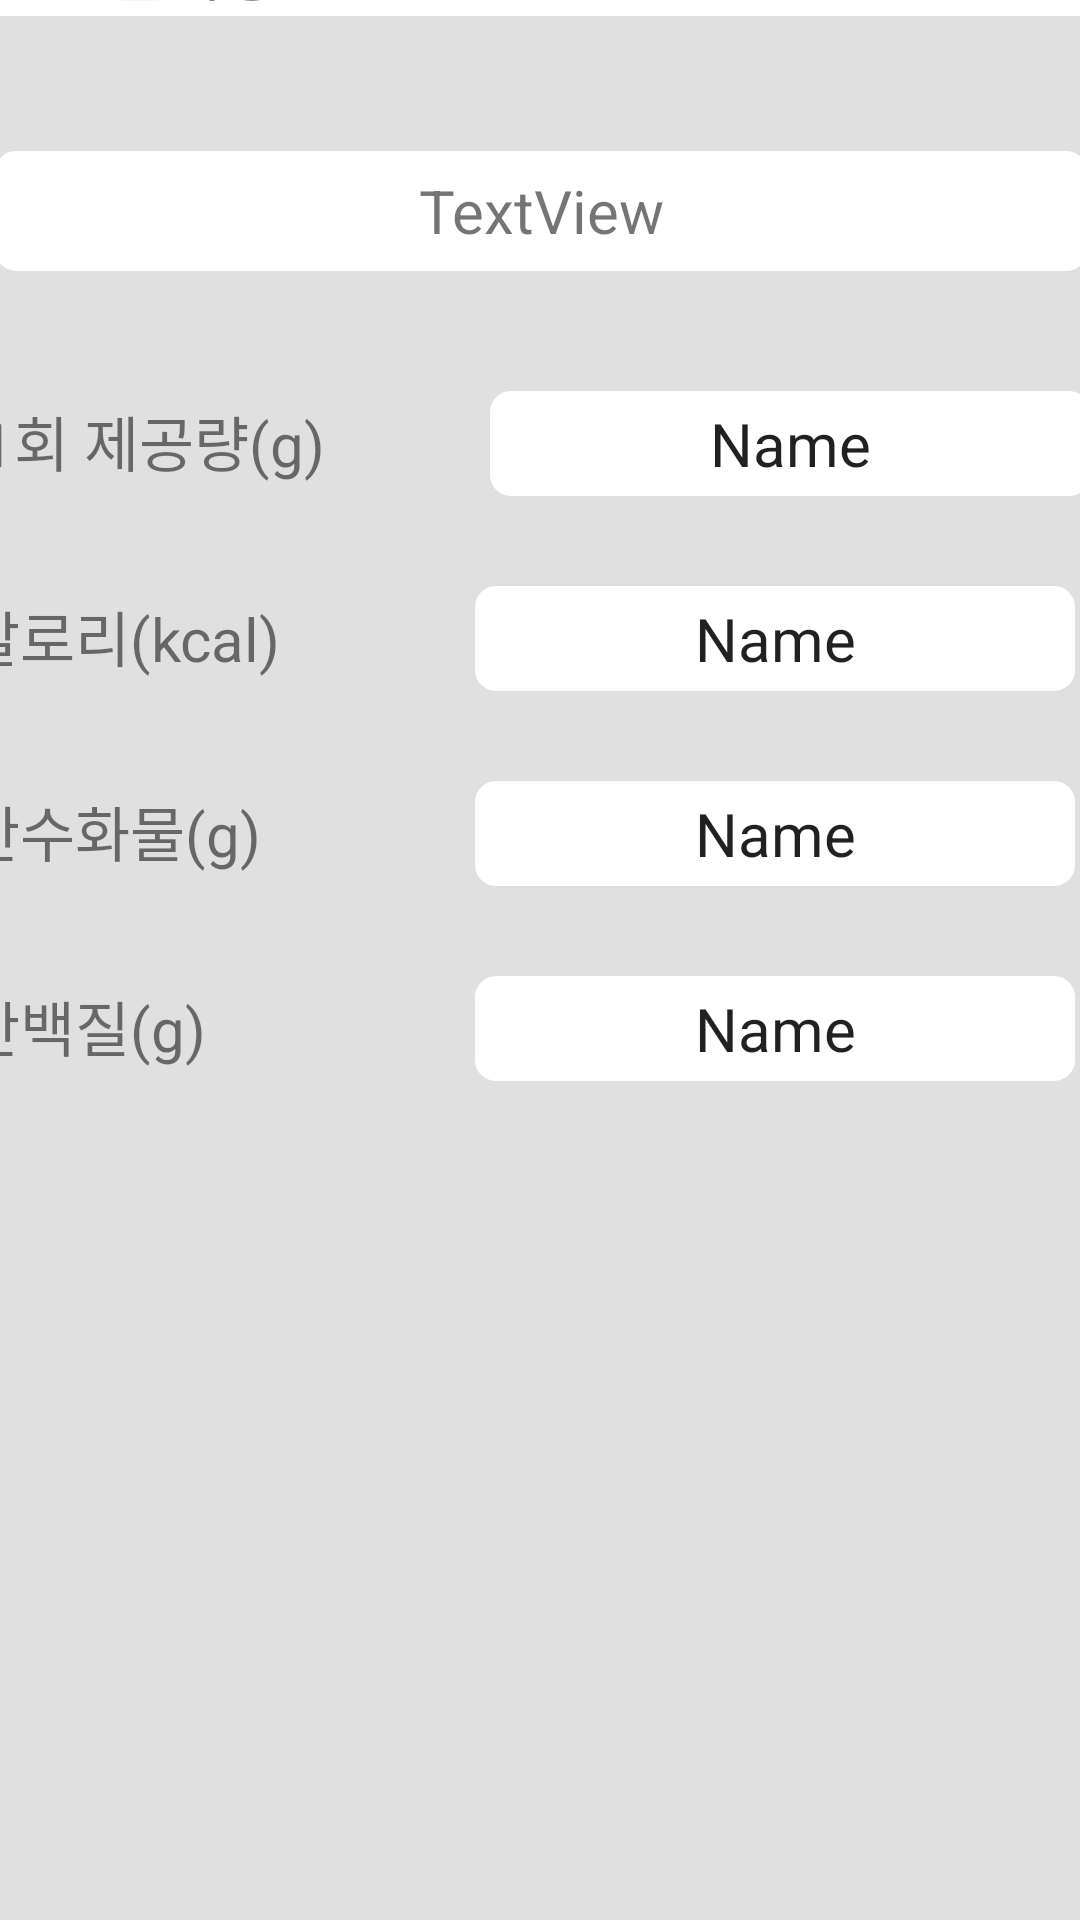

Android layout source for this screen:
<!-- AndroidManifest.xml: application theme Theme.SubDietApp -->
<!-- res/layout/activity_food_record.xml -->
<?xml version="1.0" encoding="utf-8"?>
<androidx.constraintlayout.widget.ConstraintLayout xmlns:android="http://schemas.android.com/apk/res/android"
    xmlns:app="http://schemas.android.com/apk/res-auto"
    xmlns:tools="http://schemas.android.com/tools"
    android:layout_width="match_parent"
    android:layout_height="match_parent"
    android:background="#E0E0E0"
    tools:context=".food.FoodRecordOneActivity">

    <LinearLayout
        android:layout_width="414dp"
        android:layout_height="624dp"
        android:layout_marginBottom="66dp"
        android:orientation="vertical"
        app:layout_constraintBottom_toBottomOf="parent"
        app:layout_constraintEnd_toEndOf="parent"
        app:layout_constraintStart_toStartOf="parent"
        app:layout_constraintTop_toTopOf="parent">

        <LinearLayout
            android:layout_width="match_parent"
            android:layout_height="wrap_content"
            android:background="@drawable/border"
            android:orientation="horizontal">

            <ImageView
                android:id="@+id/imageView3"
                android:layout_width="wrap_content"
                android:layout_height="wrap_content"
                android:layout_marginLeft="20dp"
                app:srcCompat="@drawable/baseline_keyboard_backspace_24" />

            <TextView
                android:id="@+id/textView33"
                android:layout_width="match_parent"
                android:layout_height="wrap_content"
                android:layout_marginLeft="20dp"
                android:text="음식정보"
                android:textSize="20sp" />
        </LinearLayout>

        <TextView
            android:id="@+id/txtFoodName"
            android:layout_width="match_parent"
            android:layout_height="40dp"
            android:layout_marginLeft="25dp"
            android:layout_marginTop="45dp"
            android:layout_marginRight="25dp"
            android:background="@drawable/border"
            android:gravity="center"
            android:text="TextView"
            android:textSize="20sp" />

        <LinearLayout
            android:layout_width="match_parent"
            android:layout_height="wrap_content"
            android:layout_marginTop="40dp"
            android:orientation="horizontal">

            <TextView
                android:id="@+id/textView36"
                android:layout_width="120dp"
                android:layout_height="35dp"
                android:layout_marginLeft="20dp"

                android:text="1회 제공량(g)"
                android:textSize="20sp" />

            <EditText
                android:id="@+id/editText"
                android:layout_width="200dp"
                android:layout_height="35dp"
                android:layout_marginLeft="50dp"
                android:layout_marginRight="50dp"
                android:background="@drawable/border"
                android:ems="10"
                android:gravity="center"
                android:inputType="textPersonName"
                android:text="Name"
                android:textSize="20sp" />
        </LinearLayout>

        <LinearLayout
            android:layout_width="match_parent"
            android:layout_height="wrap_content"
            android:layout_marginTop="30dp"
            android:orientation="horizontal">

            <TextView
                android:id="@+id/textView37"
                android:layout_width="120dp"
                android:layout_height="35dp"
                android:layout_marginLeft="15dp"

                android:text="칼로리(kcal)"
                android:textSize="20sp" />

            <EditText
                android:id="@+id/editText2"
                android:layout_width="200dp"
                android:layout_height="35dp"
                android:layout_marginLeft="50dp"
                android:layout_marginRight="50dp"
                android:background="@drawable/border"
                android:ems="10"
                android:gravity="center"
                android:inputType="textPersonName"
                android:text="Name"
                android:textSize="20sp" />
        </LinearLayout>

        <LinearLayout
            android:layout_width="match_parent"
            android:layout_height="wrap_content"
            android:layout_marginTop="30dp"
            android:orientation="horizontal">

            <TextView
                android:id="@+id/textView38"
                android:layout_width="120dp"
                android:layout_height="35dp"
                android:layout_marginLeft="15dp"

                android:text="탄수화물(g)"
                android:textSize="20sp" />

            <EditText
                android:id="@+id/editText3"
                android:layout_width="200dp"
                android:layout_height="35dp"
                android:layout_marginLeft="50dp"
                android:layout_marginRight="50dp"
                android:background="@drawable/border"
                android:ems="10"
                android:gravity="center"
                android:inputType="textPersonName"
                android:text="Name"
                android:textSize="20sp" />
        </LinearLayout>

        <LinearLayout
            android:layout_width="match_parent"
            android:layout_height="match_parent"
            android:layout_marginTop="30dp"
            android:orientation="horizontal">

            <TextView
                android:id="@+id/textView39"
                android:layout_width="120dp"
                android:layout_height="35dp"
                android:layout_marginLeft="15dp"

                android:text="단백질(g)"
                android:textSize="20sp" />

            <EditText
                android:id="@+id/editText4"
                android:layout_width="200dp"
                android:layout_height="35dp"
                android:layout_marginLeft="50dp"
                android:layout_marginRight="50dp"
                android:background="@drawable/border"
                android:ems="10"
                android:gravity="center"
                android:inputType="textPersonName"
                android:text="Name"
                android:textSize="20sp" />
        </LinearLayout>

        <LinearLayout
            android:layout_width="match_parent"
            android:layout_height="match_parent"
            android:layout_marginTop="30dp"
            android:orientation="horizontal">

            <TextView
                android:id="@+id/textView40"
                android:layout_width="120dp"
                android:layout_height="35dp"
                android:layout_marginLeft="15dp"

                android:text="지방(g)"
                android:textSize="20sp" />

            <EditText
                android:id="@+id/editText5"
                android:layout_width="200dp"
                android:layout_height="35dp"
                android:layout_marginLeft="50dp"
                android:layout_marginRight="50dp"
                android:background="@drawable/border"
                android:ems="10"
                android:gravity="center"
                android:inputType="textPersonName"
                android:text="Name"
                android:textSize="20sp" />
        </LinearLayout>

        <Button
            android:id="@+id/btnSave"
            android:layout_width="match_parent"
            android:layout_height="45dp"
            android:layout_marginLeft="25dp"
            android:layout_marginTop="215dp"
            android:layout_marginRight="25dp"
            android:backgroundTint="#FFFFFF"
            android:gravity="center"
            android:text="음식 칼로리 추가"
            android:textColor="#FF0202"
            android:textSize="15sp" />

    </LinearLayout>

</androidx.constraintlayout.widget.ConstraintLayout>
<!-- resources referenced by this layout -->
<resources>
  <!-- drawable baseline_keyboard_backspace_24 (drawable) -->
  <vector android:autoMirrored="true" android:height="30dp"
      android:tint="#000000" android:viewportHeight="24"
      android:viewportWidth="24" android:width="24dp" xmlns:android="http://schemas.android.com/apk/res/android">
      <path android:fillColor="@android:color/white" android:pathData="M21,11H6.83l3.58,-3.59L9,6l-6,6 6,6 1.41,-1.41L6.83,13H21z"/>
  </vector>
  <!-- drawable border (drawable) -->
  <?xml version="1.0" encoding="utf-8"?>
  <shape xmlns:android="http://schemas.android.com/apk/res/android"
      android:shape="rectangle">
      <solid android:color="#FFFFFF"/>
      <corners android:radius="6dp"/>
      <stroke android:color="#FFFFFF" android:width="2dp" />
  </shape>
  <style name="Theme.SubDietApp" parent="Theme.AppCompat.DayNight.DarkActionBar">
          <item name="windowNoTitle">true</item>
          
          <item name="colorPrimary">@color/purple_500</item>
          <item name="colorPrimaryVariant">@color/purple_700</item>
          <item name="colorOnPrimary">@color/white</item>
          
          <item name="colorSecondary">@color/teal_200</item>
          <item name="colorSecondaryVariant">@color/teal_700</item>
          <item name="colorOnSecondary">@color/black</item>
          
          <item name="android:statusBarColor" tools:targetApi="l">?attr/colorPrimaryVariant</item>
          
      </style>
  <color name="purple_500">#FF6200EE</color>
  <color name="purple_700">#FF3700B3</color>
  <color name="white">#FFFFFFFF</color>
  <color name="teal_200">#FF03DAC5</color>
  <color name="teal_700">#FF018786</color>
  <color name="black">#FF000000</color>
</resources>
